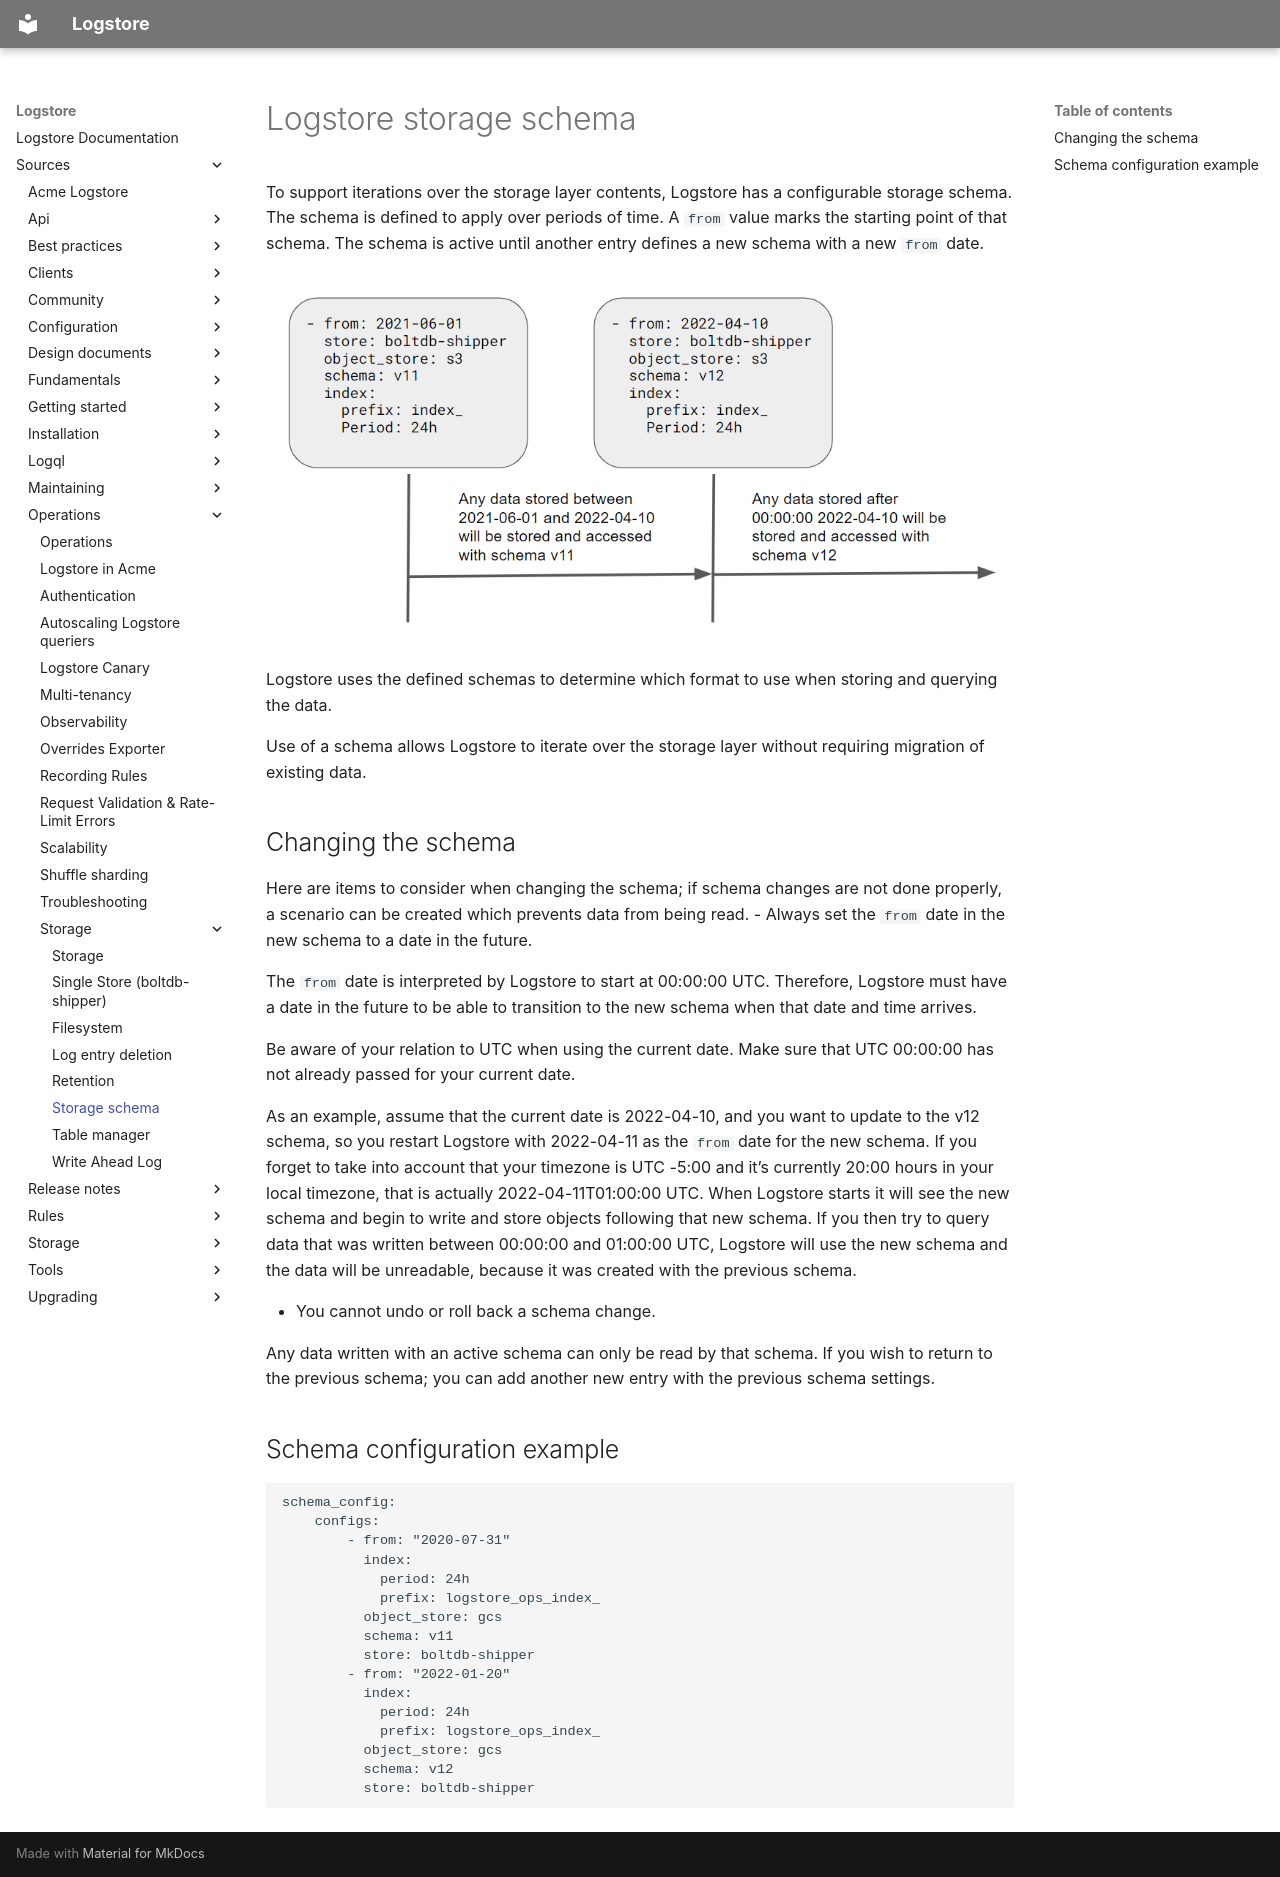

repository: org-coderabbit1/logstore · page: sources/operations/storage/schema/index.html · generator: mkdocs

---
title: Storage schema
---
# Logstore storage schema

To support iterations over the storage layer contents, Logstore has a configurable storage schema. The schema is defined to apply over periods of time. A `from` value marks the starting point of that schema. The schema is active until another entry defines a new schema with a new `from` date.

![schema_example](../schema.png)

Logstore uses the defined schemas to determine which format to use when storing and querying the data.

Use of a schema allows Logstore to iterate over the storage layer without requiring migration of existing data.

## Changing the schema

Here are items to consider when changing the schema; if schema changes are not done properly, a scenario can be created which prevents data from being read.
- Always set the `from` date in the new schema to a date in the future.

  The `from` date is interpreted by Logstore to start at 00:00:00 UTC. Therefore, Logstore must have a date in the future to be able to transition to the new schema when that date and time arrives.

  Be aware of your relation to UTC when using the current date. Make sure that UTC 00:00:00 has not already passed for your current date.
  
  As an example, assume that the current date is 2022-04-10, and you want to update to the v12 schema, so you restart Logstore with 2022-04-11 as the `from` date for the new schema. If you forget to take into account that your timezone is UTC -5:00 and it’s currently 20:00 hours in your local timezone,  that is actually 2022-04-11T01:00:00 UTC. When Logstore starts it will see the new schema and begin to write and store objects following that new schema. If you then try to query data that was written between 00:00:00 and 01:00:00 UTC, Logstore will use the new schema and the data will be unreadable, because it was created with the previous schema.

- You cannot undo or roll back a schema change.

  Any data written with an active schema can only be read by that schema. If you wish to return to the previous schema; you can add another new entry with the previous schema settings.

## Schema configuration example

```
schema_config:
    configs:
        - from: "2020-07-31"
          index:
            period: 24h
            prefix: logstore_ops_index_
          object_store: gcs
          schema: v11
          store: boltdb-shipper
        - from: "2022-01-20"
          index:
            period: 24h
            prefix: logstore_ops_index_
          object_store: gcs
          schema: v12
          store: boltdb-shipper
```
